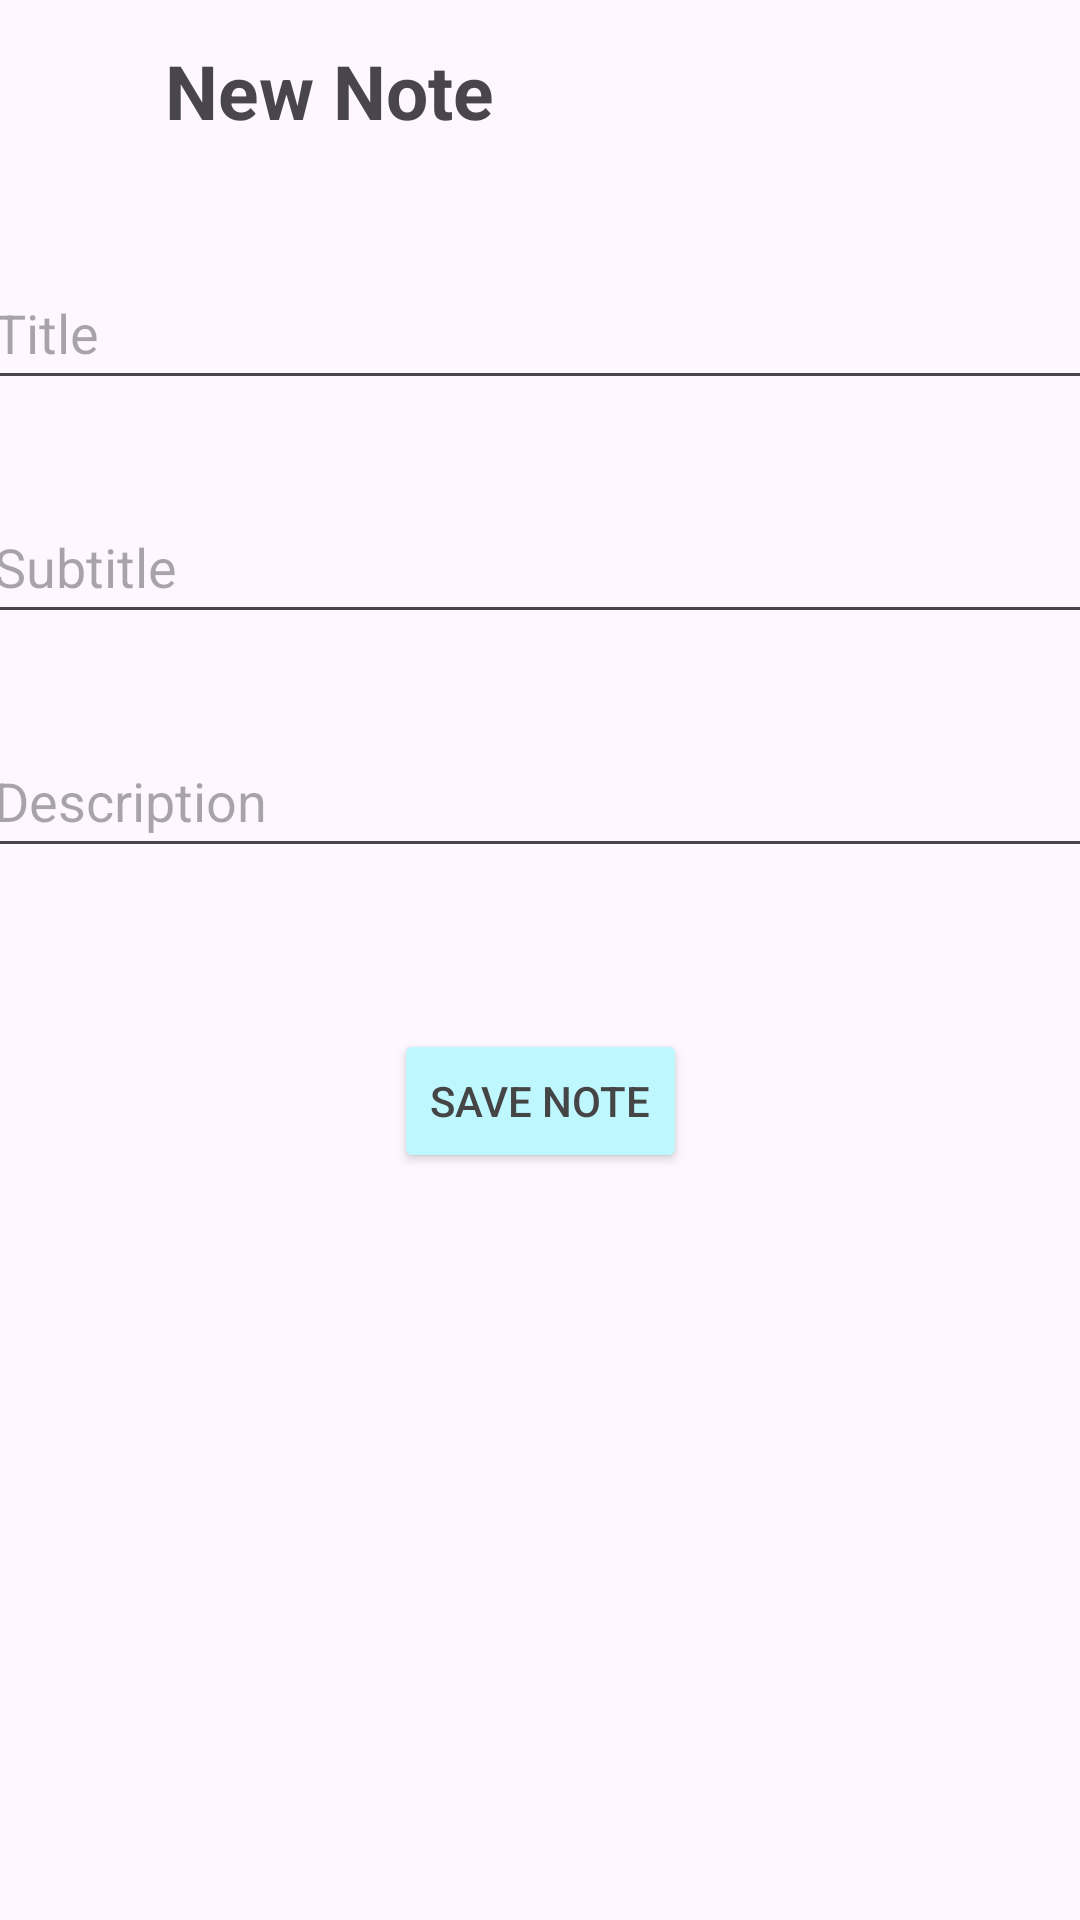

The Android layout XML behind this screen, and the referenced resources:
<!-- AndroidManifest.xml: application theme Theme.MobileDevLab -->
<!-- res/layout/fragment_second.xml -->
<?xml version="1.0" encoding="utf-8"?>
<androidx.constraintlayout.widget.ConstraintLayout xmlns:android="http://schemas.android.com/apk/res/android"
    xmlns:app="http://schemas.android.com/apk/res-auto"
    xmlns:tools="http://schemas.android.com/tools"
    android:layout_width="match_parent"
    android:layout_height="match_parent"
    tools:context=".SecondFragment">

    <TextView
        android:id="@+id/header_title"
        android:layout_width="125dp"
        android:layout_height="40dp"
        android:text="New Note"
        android:textSize="25sp"
        android:textStyle="bold"
        app:layout_constraintBottom_toBottomOf="parent"
        app:layout_constraintEnd_toEndOf="parent"
        app:layout_constraintHorizontal_bias="0.234"
        app:layout_constraintStart_toStartOf="parent"
        app:layout_constraintTop_toTopOf="parent"
        app:layout_constraintVertical_bias="0.022" />

    <EditText
        android:id="@+id/input_title"
        android:layout_width="371dp"
        android:layout_height="48dp"
        android:layout_marginTop="32dp"
        android:ems="10"
        android:hint="Title"
        android:inputType="text"
        app:layout_constraintBottom_toBottomOf="parent"
        app:layout_constraintEnd_toEndOf="parent"
        app:layout_constraintHorizontal_bias="0.6"
        app:layout_constraintStart_toStartOf="parent"
        app:layout_constraintTop_toBottomOf="@+id/header_title"
        app:layout_constraintVertical_bias="0.0" />

    <EditText
        android:id="@+id/input_description"
        android:layout_width="371dp"
        android:layout_height="48dp"
        android:layout_marginTop="30dp"
        android:ems="10"
        android:hint="Description"
        android:inputType="text"
        app:layout_constraintBottom_toBottomOf="parent"
        app:layout_constraintEnd_toEndOf="parent"
        app:layout_constraintHorizontal_bias="0.6"
        app:layout_constraintStart_toStartOf="parent"
        app:layout_constraintTop_toBottomOf="@+id/input_subtitle"
        app:layout_constraintVertical_bias="0.0" />

    <EditText
        android:id="@+id/input_subtitle"
        android:layout_width="371dp"
        android:layout_height="48dp"
        android:layout_marginTop="30dp"
        android:ems="10"
        android:hint="Subtitle"
        android:inputType="text"
        app:layout_constraintBottom_toBottomOf="parent"
        app:layout_constraintEnd_toEndOf="parent"
        app:layout_constraintHorizontal_bias="0.6"
        app:layout_constraintStart_toStartOf="parent"
        app:layout_constraintTop_toBottomOf="@+id/input_title"
        app:layout_constraintVertical_bias="0.0" />

    <Button
        android:id="@+id/saveNote"
        android:layout_width="wrap_content"
        android:layout_height="wrap_content"
        android:backgroundTint="#bff7ff"
        android:text="Save Note"
        android:textColor="#454545"
        app:layout_constraintBottom_toBottomOf="parent"
        app:layout_constraintEnd_toEndOf="parent"
        app:layout_constraintStart_toStartOf="parent"
        app:layout_constraintTop_toBottomOf="@+id/input_description"
        app:layout_constraintVertical_bias="0.177" />

    <ImageButton
        android:id="@+id/returnBtn"
        android:layout_width="48dp"
        android:layout_height="48dp"
        android:backgroundTint="#00000000"
        android:contentDescription="return_to_home"
        android:padding="12dp"
        android:scaleType="fitCenter"
        android:src="@drawable/back"
        app:layout_constraintBottom_toBottomOf="parent"
        app:layout_constraintEnd_toStartOf="@+id/header_title"
        app:layout_constraintHorizontal_bias="0.666"
        app:layout_constraintStart_toStartOf="parent"
        app:layout_constraintTop_toTopOf="parent"
        app:layout_constraintVertical_bias="0.015" />

</androidx.constraintlayout.widget.ConstraintLayout>
<!-- resources referenced by this layout -->
<resources>
  <style name="Theme.MobileDevLab" parent="Base.Theme.MobileDevLab" />
  <style name="Base.Theme.MobileDevLab" parent="Theme.Material3.DayNight.NoActionBar">
          
          
      </style>
</resources>
